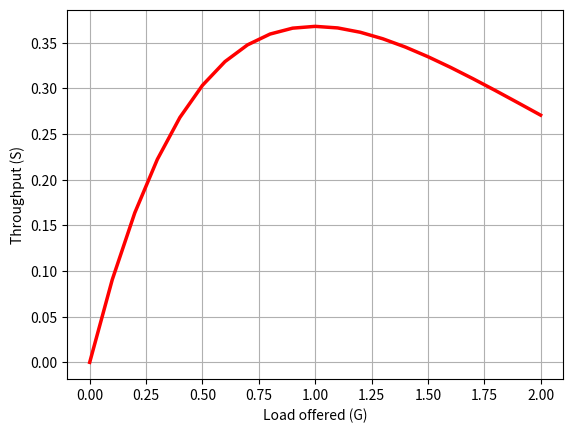

Reproduce this figure in Python.
import pandas as pd
import numpy as np
import matplotlib.pyplot as plt

def slotted_aloha_throughput(G):
    return G*np.exp(-G)    

def pure_aloha_sim(data):
    data['Throughput'] = data['Avg Load'].apply(slotted_aloha_throughput)
    plt.plot(data['Avg Load'],data['Throughput'],marker ='',color = 'red',linewidth='2.5')
    plt.xlabel("Load offered (G)")
    plt.ylabel("Throughput (S)")
    plt.grid(True)
    plt.savefig('Slotted_Aloha.png')
    plt.show() 




if __name__ == "__main__":
    load = np.arange(0.0,2.1,0.1)

    data = { "Avg Load" : load}
    df = pd.DataFrame(data)

    pure_aloha_sim(df)